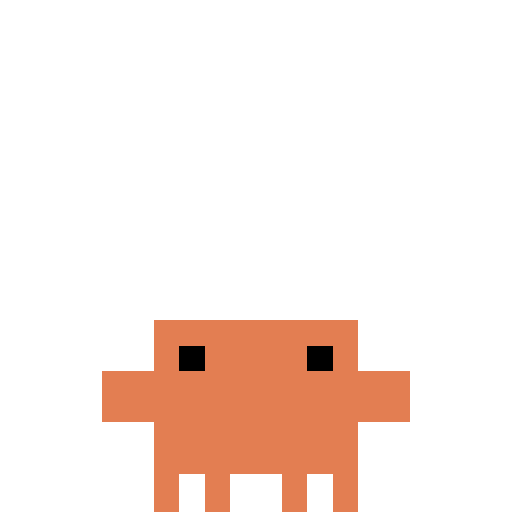
t = 0.00 s
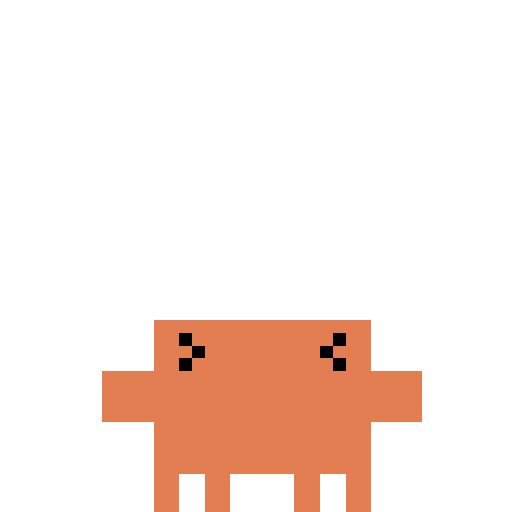
t = 0.28 s
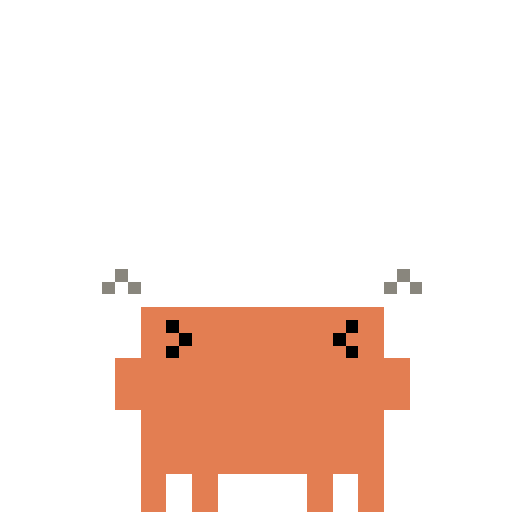
t = 0.53 s
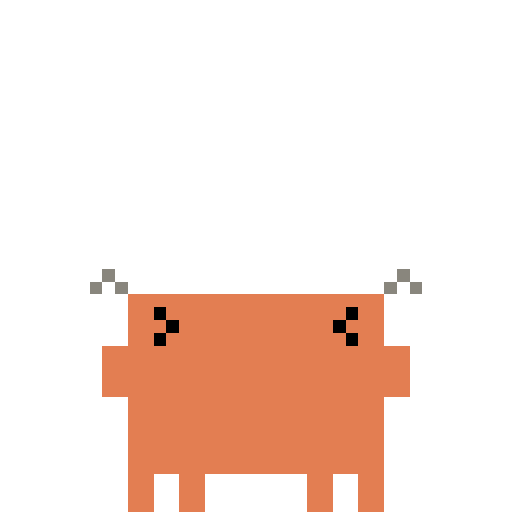
t = 0.80 s
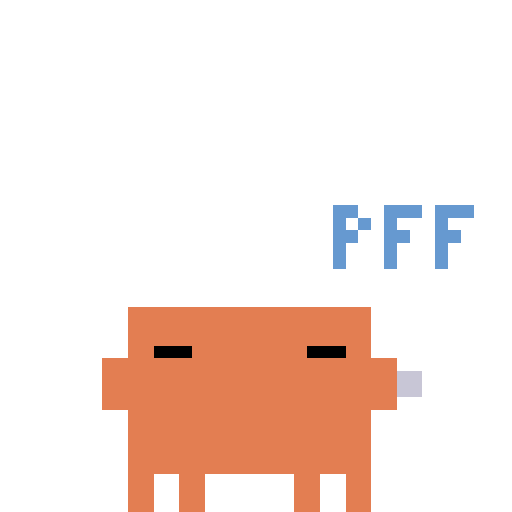
t = 1.08 s
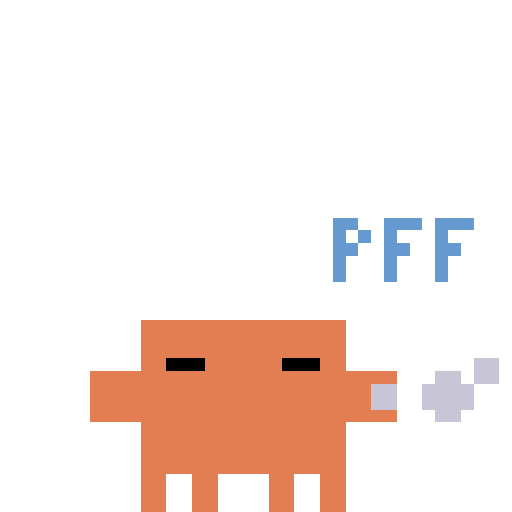
t = 1.33 s

The animated SVG that drew these frames (rendered in a browser with its animation timeline set to each time). Animation: 15 SMIL elements (animate=15); one cycle of 1.60 s, repeats indefinitely.

<svg xmlns="http://www.w3.org/2000/svg" viewBox="0 0 40 40"><g shape-rendering="crispEdges" stroke-width="1" fill="none" transform="translate(0 4.5)"><path stroke="#e37e52" d="m12 21h1m2 0h11m-10 1h9m-9 1h6m-5 1h5m-13 1h20m-20 1h20m-18 1h18m-17 1h15m-15 1h15m-15 1h15m-15 1h15m-15 1h15"/><g visibility="hidden"><path stroke="#000" d="m14 23h2m8 0h2m-12 1h2m8 0h2"/><path stroke="#e37e52" d="m13 21h2m11 0h2m-16 1h4m9 0h3m-16 1h2m8 0h2m2 0h2m-16 1h2m2 0h1m5 0h2m2 0h2m-20 1h1m20 0h3m-24 1h1m20 0h3m-24 1h3m18 0h3m-24 1h4m15 0h5m-5 1h1m-1 1h1m-1 1h1m-1 1h1m-16 1h2m2 0h2m4 0h2m2 0h2m-16 1h2m2 0h2m4 0h2m2 0h2m-16 1h2m2 0h2m4 0h2m2 0h2"/><animate attributeName="visibility" calcMode="discrete" values="visible;hidden" keyTimes="0;0.125" dur="1.6s" repeatCount="indefinite"/></g><g visibility="hidden"><path stroke="#000" d="m14 22h1m11 0h1m-12 1h1m9 0h1m-12 1h1m11 0h1"/><path stroke="#e37e52" d="m13 21h2m11 0h3m-17 1h2m1 0h1m9 0h1m1 0h2m-17 1h3m7 0h3m1 0h3m-17 1h2m1 0h2m5 0h4m1 0h2m-21 1h1m20 0h4m-25 1h1m20 0h4m-25 1h3m18 0h4m-25 1h4m15 0h6m-6 1h2m-2 1h2m-2 1h2m-2 1h2m-17 1h2m2 0h2m5 0h2m2 0h2m-17 1h2m2 0h2m5 0h2m2 0h2m-17 1h2m2 0h2m5 0h2m2 0h2"/><animate attributeName="visibility" calcMode="discrete" values="hidden;visible;hidden" keyTimes="0;0.125;0.1875" dur="1.6s" repeatCount="indefinite"/></g><g visibility="hidden"><path stroke="#000" d="m14 21h1m11 0h1m-12 1h1m9 0h1m-12 1h1m11 0h1"/><path stroke="#e37e52" d="m12 20h17m-16 1h1m13 0h2m-17 1h3m11 0h3m-17 1h2m1 0h1m6 0h4m1 0h2m-21 1h9m5 0h11m-25 1h1m20 0h4m-25 1h1m20 0h4m-25 1h3m18 0h4m-6 1h2m-2 1h2m-2 1h2m-2 1h2m-2 1h2m-17 1h2m2 0h2m5 0h2m2 0h2m-17 1h2m2 0h2m5 0h2m2 0h2m-17 1h2m2 0h2m5 0h2m2 0h2"/><animate attributeName="visibility" calcMode="discrete" values="hidden;visible;hidden" keyTimes="0;0.1875;0.25" dur="1.6s" repeatCount="indefinite"/></g><g visibility="hidden"><path stroke="#000" d="m13 21h1m12 0h1m-13 1h1m10 0h1m-13 1h1m12 0h1"/><path stroke="#e37e52" d="m11 20h18m-18 1h1m2 0h1m12 0h2m-18 1h3m1 0h1m10 0h3m-18 1h2m1 0h2m6 0h4m1 0h2m-22 1h10m5 0h11m-26 1h2m20 0h4m-26 1h2m20 0h4m-26 1h4m18 0h4m-22 1h1m15 0h2m-18 1h1m15 0h2m-18 1h1m15 0h2m-18 1h1m15 0h2m-18 1h1m15 0h2m-18 1h2m2 0h2m6 0h2m2 0h2m-18 1h2m2 0h2m6 0h2m2 0h2m-18 1h2m2 0h2m6 0h2m2 0h2"/><animate attributeName="visibility" calcMode="discrete" values="hidden;visible;hidden" keyTimes="0;0.25;0.3125" dur="1.6s" repeatCount="indefinite"/></g><g visibility="hidden"><path stroke="#000" d="m13 21h1m13 0h1m-14 1h1m11 0h1m-14 1h1m13 0h1"/><path stroke="#89867d" d="m9 17h1m21 0h1m-24 1h1m1 0h1m19 0h1m1 0h1"/><path stroke="#e37e52" d="m11 20h19m-19 1h1m2 0h1m11 0h1m1 0h2m-19 1h3m1 0h1m9 0h1m1 0h3m-19 1h2m1 0h2m6 0h5m1 0h2m-21 1h8m5 0h10m-3 1h3m-3 1h3m-23 1h2m18 0h3m-21 1h1m15 0h3m-19 1h1m15 0h3m-19 1h1m15 0h3m-19 1h1m15 0h3m-19 1h1m15 0h3m-19 1h2m2 0h2m7 0h2m2 0h2m-19 1h2m2 0h2m7 0h2m2 0h2m-19 1h2m2 0h2m7 0h2m2 0h2"/><animate attributeName="visibility" calcMode="discrete" values="hidden;visible;hidden" keyTimes="0;0.3125;0.375" dur="1.6s" repeatCount="indefinite"/></g><g visibility="hidden"><path stroke="#000" d="m13 20h1m13 0h1m-14 1h1m11 0h1m-14 1h1m13 0h1"/><path stroke="#89867d" d="m9 17h1m21 0h1m-24 1h1m1 0h1m19 0h1m1 0h1"/><path stroke="#e37e52" d="m11 19h19m-19 1h2m1 0h13m1 0h2m-19 1h1m1 0h1m13 0h3m-19 1h2m1 0h2m9 0h2m1 0h2m-21 1h7m6 0h10m-23 1h8m5 0h10m-3 1h3m-3 1h3m-3 1h1m-19 1h1m15 0h3m-19 1h1m15 0h3m-19 1h1m15 0h3m-19 1h1m15 0h3m-19 1h1m15 0h3m-19 1h2m2 0h2m7 0h2m2 0h2m-19 1h2m2 0h2m7 0h2m2 0h2m-19 1h2m2 0h2m7 0h2m2 0h2"/><animate attributeName="visibility" calcMode="discrete" values="hidden;visible;hidden" keyTimes="0;0.375;0.4375" dur="1.6s" repeatCount="indefinite"/></g><g visibility="hidden"><path stroke="#000" d="m12 20h1m14 0h1m-15 1h1m12 0h1m-15 1h1m14 0h1"/><path stroke="#89867d" d="m8 16h1m22 0h1m-25 1h1m1 0h1m20 0h1m1 0h1"/><path stroke="#e37e52" d="m10 19h20m-20 1h2m1 0h14m1 0h2m-20 1h2m2 0h1m12 0h3m-20 1h2m1 0h3m9 0h2m1 0h2m-22 1h8m6 0h10m-24 1h9m5 0h10m-24 1h1m20 0h3m-24 1h1m20 0h3m-22 1h1m18 0h1m-20 1h2m15 0h3m-20 1h2m15 0h3m-20 1h2m15 0h3m-20 1h2m15 0h3m-20 1h2m15 0h3m-20 1h2m2 0h2m8 0h2m2 0h2m-20 1h2m2 0h2m8 0h2m2 0h2m-20 1h2m2 0h2m8 0h2m2 0h2"/><animate attributeName="visibility" calcMode="discrete" values="hidden;visible;hidden" keyTimes="0;0.4375;0.5" dur="1.6s" repeatCount="indefinite"/></g><g visibility="hidden"><path stroke="#000" d="m12 20h1m14 0h1m-15 1h1m12 0h1m-15 1h1m14 0h1"/><path stroke="#89867d" d="m8 17h1m22 0h1m-25 1h1m1 0h1m20 0h1m1 0h1"/><path stroke="#e37e52" d="m10 19h20m-20 1h2m1 0h14m1 0h2m-20 1h2m2 0h1m12 0h3m-20 1h2m1 0h3m9 0h2m1 0h2m-22 1h8m6 0h10m-24 1h9m5 0h10m-24 1h1m20 0h3m-24 1h1m20 0h3m-22 1h1m18 0h1m-20 1h2m15 0h3m-20 1h2m15 0h3m-20 1h2m15 0h3m-20 1h2m15 0h3m-20 1h2m15 0h3m-20 1h2m2 0h2m8 0h2m2 0h2m-20 1h2m2 0h2m8 0h2m2 0h2m-20 1h2m2 0h2m8 0h2m2 0h2"/><animate attributeName="visibility" calcMode="discrete" values="hidden;visible;hidden" keyTimes="0;0.5;0.5625" dur="1.6s" repeatCount="indefinite"/></g><g visibility="hidden"><path stroke="#000" d="m13 20h1m14 0h1m-15 1h1m12 0h1m-15 1h1m14 0h1"/><path stroke="#89867d" d="m9 16h1m22 0h1m-25 1h1m1 0h1m20 0h1m1 0h1"/><path stroke="#e37e52" d="m11 19h20m-20 1h2m1 0h14m1 0h2m-20 1h1m1 0h1m12 0h1m1 0h3m-20 1h2m1 0h2m9 0h3m1 0h2m-22 1h7m6 0h11m-24 1h8m5 0h11m-4 1h4m-4 1h4m-4 1h2m-20 1h1m15 0h4m-20 1h1m15 0h4m-20 1h1m15 0h4m-20 1h1m15 0h4m-20 1h1m15 0h4m-20 1h2m2 0h2m8 0h2m2 0h2m-20 1h2m2 0h2m8 0h2m2 0h2m-20 1h2m2 0h2m8 0h2m2 0h2"/><animate attributeName="visibility" calcMode="discrete" values="hidden;visible;hidden" keyTimes="0;0.5625;0.625" dur="1.6s" repeatCount="indefinite"/></g><g visibility="hidden"><path stroke="#000" d="m12 23h3m9 0h3"/><path stroke="#6699d0" d="m26 12h2m2 0h3m1 0h3m-11 1h1m1 0h1m1 0h1m3 0h1m-9 1h2m2 0h2m2 0h2m-10 1h1m3 0h1m3 0h1m-9 1h1m3 0h1m3 0h1"/><path stroke="#c8c6d6" d="m31 25h2m-2 1h2"/><path stroke="#e37e52" d="m10 20h19m-19 1h2m1 0h2m11 0h3m-19 1h6m9 0h4m-19 1h2m3 0h1m6 0h2m3 0h2m-21 1h9m5 0h9m-23 1h1m20 0h2m-23 1h1m20 0h2m-23 1h3m18 0h2m-21 1h2m15 0h2m-19 1h2m15 0h2m-19 1h2m15 0h2m-19 1h2m15 0h2m-19 1h2m15 0h2m-19 1h2m2 0h2m7 0h2m2 0h2m-19 1h2m2 0h2m7 0h2m2 0h2m-19 1h2m2 0h2m7 0h2m2 0h2"/><animate attributeName="visibility" calcMode="discrete" values="hidden;visible;hidden" keyTimes="0;0.625;0.6875" dur="1.6s" repeatCount="indefinite"/></g><g visibility="hidden"><path stroke="#000" d="m11 23h3m8 0h3"/><path stroke="#6699d0" d="m26 12h2m2 0h3m1 0h3m-11 1h1m1 0h1m1 0h1m3 0h1m-9 1h2m2 0h2m2 0h2m-10 1h1m3 0h1m3 0h1m-9 1h1m3 0h1m3 0h1"/><path stroke="#c8c6d6" d="m34 24h2m-7 1h2m2 0h4m-8 1h2m2 0h4m-3 1h2"/><path stroke="#e37e52" d="m9 20h18m-18 1h3m1 0h2m11 0h1m-18 1h7m9 0h2m-18 1h2m3 0h2m9 0h2m-22 1h12m5 0h9m-26 1h4m-4 1h4m-4 1h6m18 0h2m-22 1h3m-3 1h3m-3 1h3m-3 1h3m-3 1h3m-3 1h2m2 0h2m6 0h2m2 0h2m-18 1h2m2 0h2m6 0h2m2 0h2m-18 1h2m2 0h2m6 0h2m2 0h2"/><animate attributeName="visibility" calcMode="discrete" values="hidden;visible;hidden" keyTimes="0;0.6875;0.75" dur="1.6s" repeatCount="indefinite"/></g><g visibility="hidden"><path stroke="#000" d="m12 24h3m7 0h3"/><path stroke="#6699d0" d="m26 13h2m2 0h3m1 0h3m-11 1h1m1 0h1m1 0h1m3 0h1m-9 1h2m2 0h2m2 0h2m-10 1h1m3 0h1m3 0h1m-9 1h1m3 0h1m3 0h1"/><path stroke="#c8c6d6" d="m37 24h2m-5 1h2m1 0h2m-10 1h2m2 0h4m-8 1h2m2 0h4m-3 1h2"/><path stroke="#e37e52" d="m10 21h2m1 0h2m11 0h1m-17 1h6m9 0h2m-17 1h6m6 0h5m-17 1h2m3 0h2m8 0h2m-21 1h3m20 0h2m-25 1h3m-3 1h5m-5 1h6m15 0h4m-21 1h2m-2 1h2m-2 1h2m-2 1h2m-2 1h2m2 0h2m5 0h2m2 0h2m-17 1h2m2 0h2m5 0h2m2 0h2m-17 1h2m2 0h2m5 0h2m2 0h2"/><animate attributeName="visibility" calcMode="discrete" values="hidden;visible;hidden" keyTimes="0;0.75;0.8125" dur="1.6s" repeatCount="indefinite"/></g><g visibility="hidden"><path stroke="#000" d="m13 24h3m6 0h3"/><path stroke="#6699d0" d="m26 13h2m2 0h3m1 0h3m-11 1h1m1 0h1m1 0h1m3 0h1m-9 1h2m2 0h2m2 0h2m-10 1h1m3 0h1m3 0h1m-9 1h1m3 0h1m3 0h1"/><path stroke="#c8c6d6" d="m37 24h2m-5 1h2m1 0h2m-10 1h2m2 0h4m-8 1h2m2 0h4m-3 1h2"/><path stroke="#e37e52" d="m11 21h1m1 0h2m11 0h1m-16 1h5m9 0h2m-16 1h5m6 0h5m-16 1h2m3 0h1m8 0h2m-20 1h2m20 0h2m-24 1h2m-2 1h4m-4 1h5m15 0h4m-20 1h1m-1 1h1m-1 1h1m-1 1h1m-1 1h2m2 0h2m4 0h2m2 0h2m-16 1h2m2 0h2m4 0h2m2 0h2m-16 1h2m2 0h2m4 0h2m2 0h2"/><animate attributeName="visibility" calcMode="discrete" values="hidden;visible;hidden" keyTimes="0;0.8125;0.875" dur="1.6s" repeatCount="indefinite"/></g><g visibility="hidden"><path stroke="#000" d="m15 23h1m8 0h1m-11 1h1m1 0h1m6 0h1m1 0h1"/><path stroke="#e37e52" d="m13 21h2m11 0h2m-16 1h4m9 0h3m-16 1h3m7 0h2m1 0h3m-16 1h2m1 0h1m6 0h1m1 0h1m1 0h2m-20 1h1m20 0h3m-24 1h1m20 0h3m-24 1h3m18 0h3m-24 1h4m15 0h5m-5 1h1m-1 1h1m-1 1h1m-1 1h1m-16 1h2m2 0h2m4 0h2m2 0h2m-16 1h2m2 0h2m4 0h2m2 0h2m-16 1h2m2 0h2m4 0h2m2 0h2"/><animate attributeName="visibility" calcMode="discrete" values="hidden;visible;hidden" keyTimes="0;0.875;0.9375" dur="1.6s" repeatCount="indefinite"/></g><g visibility="hidden"><path stroke="#000" d="m14 23h2m8 0h2m-12 1h2m8 0h2"/><path stroke="#e37e52" d="m13 21h2m11 0h2m-16 1h4m9 0h3m-16 1h2m8 0h2m2 0h2m-16 1h2m2 0h1m5 0h2m2 0h2m-20 1h1m20 0h3m-24 1h1m20 0h3m-24 1h3m18 0h3m-24 1h4m15 0h5m-5 1h1m-1 1h1m-1 1h1m-1 1h1m-16 1h2m2 0h2m4 0h2m2 0h2m-16 1h2m2 0h2m4 0h2m2 0h2m-16 1h2m2 0h2m4 0h2m2 0h2"/><animate attributeName="visibility" calcMode="discrete" values="hidden;visible" keyTimes="0;0.9375" dur="1.6s" repeatCount="indefinite"/></g></g></svg>
